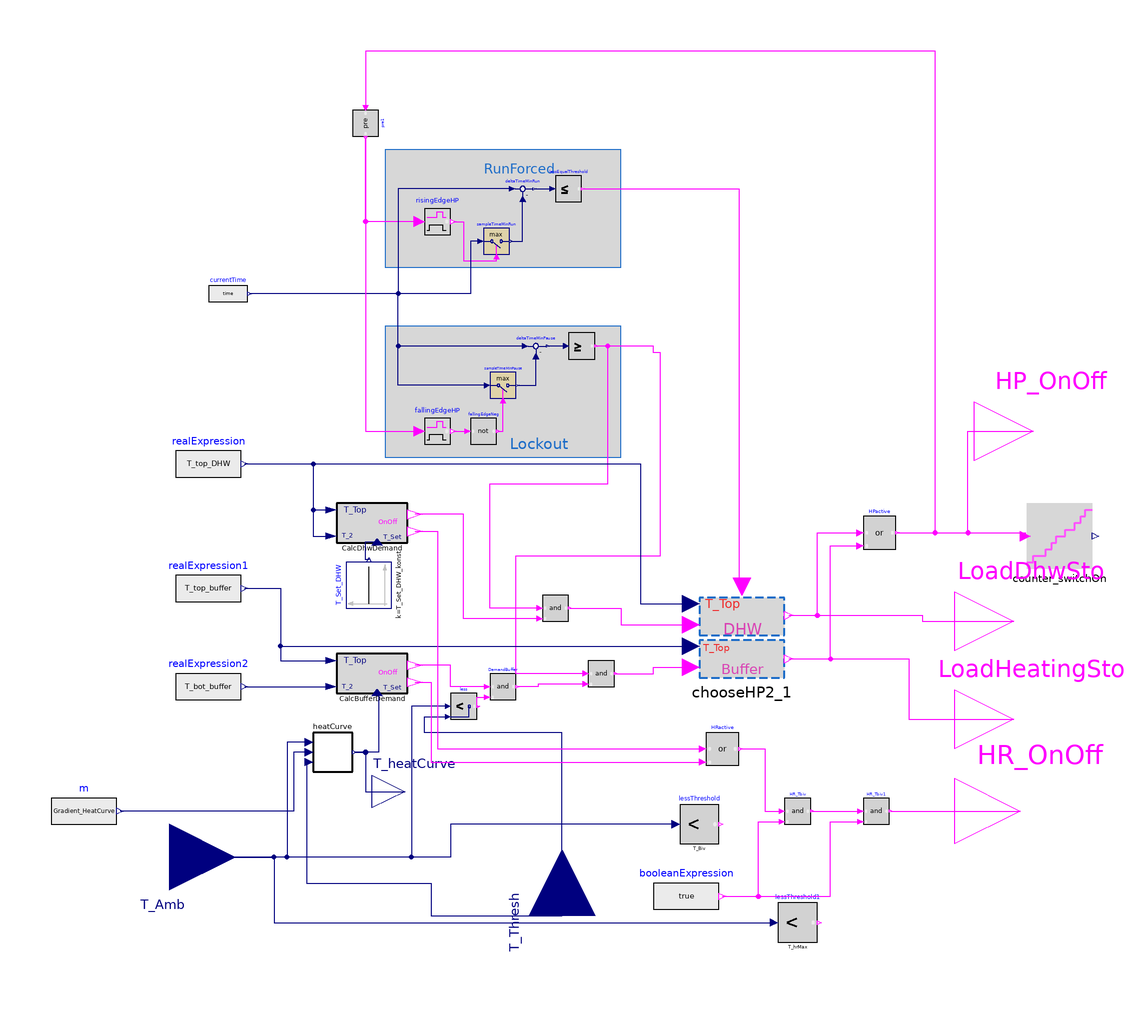

The component connection diagram of the Modelica model below, drawn from its own Placement and Line annotations.

model System_controller "Currently removed T_Biv constraint"

  // NOTES: Some variables / parameters are not used anymore in current version

  // Defines whether heating is needed and which heat pump will run (or heating rod)
  // Lockout:  Specific minimum Standby time
  // ForcedRun: Specific minium run time
  // DHW has priority to buffer storage
  /******************************* Parameters *********************************/
  parameter Modelica.SIunits.Temperature T_Biv = 273.15-2 "";
  parameter Modelica.SIunits.Time LockoutTime=0 annotation(Evaluate=false);
  parameter Modelica.SIunits.Time MinRunTime=0 annotation(Evaluate=false);
  parameter Modelica.SIunits.TemperatureDifference hysteresisDHW_HR = 5 annotation(Evaluate=false);
  parameter Modelica.SIunits.TemperatureDifference hysteresisBuffer_HR = 5 annotation(Evaluate=false);
  parameter Modelica.SIunits.TemperatureDifference hysteresisDHW_HP = 10 "Heat pump hysteresis for dhw storage" annotation(Evaluate=false);
  parameter Modelica.SIunits.TemperatureDifference hysteresisBuffer_HP = 10 "Heat pump hysteresis for buffer storage" annotation(Evaluate=false);
  parameter Modelica.SIunits.Temperature T_Set_DHW_konst = 323.15 "Set temperature for dhw storage" annotation(Evaluate=false);
  parameter Modelica.SIunits.Temperature T_Buffer_Thres_konst = 295.15 "Room temerature" annotation(Evaluate=false);
  parameter Real Gradient_HeatCurve = 1 "Heat curve gradient" annotation(Evaluate=false);
  parameter Modelica.SIunits.Temperature T_hrMax = 278.15 "Maximum ambient air temperature when hr can be activated";

  /******************************* Inputs *********************************/
  input Modelica.SIunits.Temperature T_top_DHW "Temperature of top layer in DHW storage";
  input Modelica.SIunits.Temperature T_top_buffer "Temperature of top layer in buffer storage";
  input Modelica.SIunits.Temperature T_bot_buffer "Temperature of bottom layer in buffer storage";

  /******************************* Variables *********************************/
  Modelica.SIunits.Time t_op(start=0) "Total operation time of heat pump";
  Modelica.SIunits.Time t_opSt(start=0) "Helper variable";

  /******************************* Components *********************************/

  Modelica.Blocks.MathBoolean.OnDelay fallingEdgeHP(delayTime=0)
    annotation (Placement(transformation(extent={{-42,16},{-34,24}})));
  Modelica.Blocks.Logical.Not fallingEdgeNeg
    annotation (Placement(transformation(extent={{-28,16},{-20,24}})));
  Modelica.Blocks.Discrete.TriggeredMax sampleTimeMinPause
    annotation (Placement(transformation(extent={{-22,30},{-14,38}})));
  Modelica.Blocks.Sources.RealExpression currentTime(y=time)
    annotation (Placement(transformation(extent={{-108,56},{-96,68}})));
  Modelica.Blocks.Math.Feedback deltaTimeMinPause
    annotation (Placement(transformation(extent={{-12,42},{-4,50}})));
  Modelica.Blocks.Logical.Pre pre1
    annotation (Placement(transformation(extent={{-4,-4},{4,4}},
        rotation=-90,
        origin={-60,114})));
  Modelica.Blocks.Logical.GreaterEqualThreshold greaterEqualThreshold(threshold=
       LockoutTime)
    annotation (Placement(transformation(extent={{2,42},{10,50}})));
  Modelica.Blocks.MathBoolean.OnDelay risingEdgeHP(delayTime=0)
    annotation (Placement(transformation(extent={{-42,80},{-34,88}})));
  Modelica.Blocks.Discrete.TriggeredMax sampleTimeMinRun
    annotation (Placement(transformation(extent={{-24,74},{-16,82}})));
  Modelica.Blocks.Math.Feedback deltaTimeMinRun
    annotation (Placement(transformation(extent={{-16,90},{-8,98}})));
  Modelica.Blocks.Logical.LessEqualThreshold lessEqualThreshold(threshold=
        MinRunTime)
    annotation (Placement(transformation(extent={{-2,90},{6,98}})));
  Modelica.Blocks.Logical.Or HPactive annotation (Placement(transformation(
        extent={{-5,-5},{5,5}},
        rotation=0,
        origin={97,-11})));

  Modelica.Blocks.Logical.And DemandAndNoPauseDHW
    annotation (Placement(transformation(extent={{-6,-38},{2,-30}})));
  Modelica.Blocks.Logical.And DemandAndNoPauseBuffer
    annotation (Placement(transformation(extent={{8,-58},{16,-50}})));

  HPS_model.Components.Controls.HeatCurve heatCurve(T_Buffer_Thres=
        T_Buffer_Thres_konst)
    annotation (Placement(transformation(extent={{-76,-84},{-64,-72}})));
  Modelica.Blocks.Sources.Constant T_Set_DHW(k=T_Set_DHW_konst)
    annotation (Placement(transformation(extent={{-7,-7},{7,7}},
        rotation=90,
        origin={-59,-27})));
  HPS_model.Components.Controls.Hysteresis CalcDhwDemand(Hysteresis=
        hysteresisDHW_HP, Hysteresis_HR=hysteresisDHW_HR)
    annotation (Placement(transformation(extent={{-72,-14},{-44,-2}})));
  HPS_model.Components.Controls.Hysteresis CalcBufferDemand(Hysteresis=
        hysteresisBuffer_HP, Hysteresis_HR=hysteresisBuffer_HR)
    annotation (Placement(transformation(extent={{-72,-60},{-44,-48}})));

  Modelica.Blocks.Logical.And DemandBuffer "Buffer storage should be heated"
    annotation (Placement(transformation(extent={{-22,-62},{-14,-54}})));
  Modelica.Blocks.Logical.Less less
    "Ambient temperature below treshold heating temperature"
    annotation (Placement(transformation(extent={{-34,-68},{-26,-60}})));
  Modelica.Blocks.Sources.RealExpression m(y=Gradient_HeatCurve)
    annotation (Placement(transformation(extent={{-156,-106},{-136,-86}})));
  Modelica.Blocks.Logical.LessThreshold lessThreshold(threshold=T_Biv)
    annotation (Placement(transformation(extent={{36,-106},{48,-94}})));
  Modelica.Blocks.Logical.And HR_Tbiv
    annotation (Placement(transformation(extent={{68,-100},{76,-92}})));
  ChooseHP2                         chooseHP2_1
    annotation (Placement(transformation(extent={{42,-56},{68,-30}})));
  Modelica.Blocks.Sources.BooleanExpression booleanExpression(y=true)
    annotation (Placement(transformation(extent={{28,-132},{48,-112}})));
  Modelica.Blocks.Sources.RealExpression realExpression(y=T_top_DHW)
    annotation (Placement(transformation(extent={{-118,0},{-98,20}})));
  Modelica.Blocks.Sources.RealExpression realExpression1(y=T_top_buffer)
    annotation (Placement(transformation(extent={{-118,-38},{-98,-18}})));
  Modelica.Blocks.Sources.RealExpression realExpression2(y=T_bot_buffer)
    annotation (Placement(transformation(extent={{-118,-68},{-98,-48}})));
  Components.Controls.Counter_switchOn counter_switchOn
    annotation (Placement(transformation(extent={{142,-22},{162,-2}})));

  Modelica.Blocks.Interfaces.BooleanOutput LoadDhwSto
    "Option whether Dhw storage should be loaded or not" annotation (Placement(
        transformation(extent={{120,-56},{156,-20}}), iconTransformation(extent={{116,-52},
            {144,-24}})));

  Modelica.Blocks.Interfaces.BooleanOutput HP_OnOff
    "Option whether heat pump should run or not" annotation (Placement(
        transformation(extent={{126,2},{162,38}}), iconTransformation(extent={{-15,-15},
            {15,15}},
        rotation=270,
        origin={-35,-129})));
  Modelica.Blocks.Interfaces.RealInput T_Amb "Ambient air temperature in K"
                                             annotation (Placement(
        transformation(
        extent={{20,-20},{-20,20}},
        rotation=180,
        origin={-120,-110}), iconTransformation(
        extent={{20,20},{-20,-20}},
        rotation=180,
        origin={-120,-80})));
  Modelica.Blocks.Interfaces.BooleanOutput LoadHeatingSto
    "Option whether buffer storage should be loaded" annotation (Placement(
        transformation(extent={{120,-86},{156,-50}}), iconTransformation(extent={{-14,-14},
            {14,14}},
        rotation=0,
        origin={130,-76})));
  Modelica.Blocks.Interfaces.BooleanOutput HR_OnOff
    "Option whether heating rod should run or not" annotation (Placement(
        transformation(extent={{120,-116},{160,-76}}), iconTransformation(
          extent={{-15,-15},{15,15}},
        rotation=270,
        origin={13,-129})));
  Modelica.Blocks.Interfaces.RealInput T_Thresh
    "Heating threshold temperature in K (approx 15°C)"
                                                annotation (Placement(
        transformation(
        extent={{-20,-20},{20,20}},
        rotation=90,
        origin={0,-128}), iconTransformation(
        extent={{-20,-20},{20,20}},
        rotation=0,
        origin={-120,120})));

  Modelica.Blocks.Logical.Or HRactive annotation (Placement(transformation(
        extent={{-5,-5},{5,5}},
        rotation=0,
        origin={49,-77})));
  Modelica.Blocks.Interfaces.RealOutput T_heatCurve
    "Storage set temperature in K defined by heat curve" annotation (Placement(
        transformation(extent={{-58,-100},{-38,-80}}), iconTransformation(
        extent={{-15,-15},{15,15}},
        rotation=270,
        origin={-85,-129})));
  Modelica.Blocks.Logical.And HR_Tbiv1
    annotation (Placement(transformation(extent={{92,-100},{100,-92}})));
  Modelica.Blocks.Logical.LessThreshold lessThreshold1(threshold=T_hrMax)
    annotation (Placement(transformation(extent={{66,-136},{78,-124}})));

algorithm
  when HP_OnOff then
    t_opSt :=time;
  end when;

  when HP_OnOff == false then
    t_op :=t_op + (time - t_opSt);
  end when;

equation
  connect(sampleTimeMinPause.y, deltaTimeMinPause.u2) annotation (Line(points={{-13.6,
          34},{-8,34},{-8,42.8}},                 color={0,0,127}));
  connect(fallingEdgeHP.y, fallingEdgeNeg.u) annotation (Line(points={{-33.2,20},
          {-33.2,20},{-28.8,20}}, color={255,0,255}));
  connect(fallingEdgeNeg.y, sampleTimeMinPause.trigger) annotation (Line(points={{-19.6,
          20},{-19.6,20},{-18,20},{-18,29.28}},          color={255,0,255}));
  connect(deltaTimeMinPause.u1, currentTime.y) annotation (Line(points={{-11.2,46},
          {-12,46},{-50,46},{-50,62},{-95.4,62}},
                                  color={0,0,127}));
  connect(greaterEqualThreshold.u, deltaTimeMinPause.y) annotation (Line(points={{1.2,46},
          {1.2,46},{-4.4,46}},              color={0,0,127}));
  connect(risingEdgeHP.u, pre1.y) annotation (Line(points={{-43.6,84},{-60,84},{
          -60,109.6}},            color={255,0,255}));
  connect(risingEdgeHP.y, sampleTimeMinRun.trigger) annotation (Line(points={{-33.2,
          84},{-30,84},{-30,72},{-20,72},{-20,73.28}},    color={255,0,255}));
  connect(sampleTimeMinRun.y, deltaTimeMinRun.u2)
    annotation (Line(points={{-15.6,78},{-12,78},{-12,90.8}},
                                                            color={0,0,127}));
  connect(sampleTimeMinRun.u, currentTime.y) annotation (Line(points={{-24.8,78},
          {-24.8,78},{-28,78},{-28,62},{-95.4,62}},  color={0,0,127}));
  connect(deltaTimeMinRun.u1, currentTime.y) annotation (Line(points={{-15.2,94},
          {-50,94},{-50,62},{-95.4,62}},              color={0,0,127}));
  connect(deltaTimeMinRun.y, lessEqualThreshold.u)
    annotation (Line(points={{-8.4,94},{-8.4,94},{-2.8,94}}, color={0,0,127}));
  connect(sampleTimeMinPause.u, currentTime.y) annotation (Line(points={{-22.8,34},
          {-50,34},{-50,62},{-95.4,62}},    color={0,0,127}));
  connect(DemandAndNoPauseDHW.u1, greaterEqualThreshold.y) annotation (Line(
        points={{-6.8,-34},{-22,-34},{-22,4},{14,4},{14,46},{10.4,46}},
                                                      color={255,0,255}));
  connect(pre1.y, fallingEdgeHP.u) annotation (Line(points={{-60,109.6},{-60,20},
          {-43.6,20}},          color={255,0,255}));
  connect(DemandAndNoPauseBuffer.u1, greaterEqualThreshold.y) annotation (Line(
        points={{7.2,-54},{-14,-54},{-14,-18},{30,-18},{30,44},{28,44},{28,46},
          {10.4,46}},                                   color={255,0,255}));
  connect(heatCurve.T_Amb, T_Amb) annotation (Line(points={{-77.2,-75},{-84,-75},
          {-84,-110},{-120,-110}},           color={0,0,127}));
  connect(T_Set_DHW.y, CalcDhwDemand.T_Set)
    annotation (Line(points={{-59,-19.3},{-60,-19.3},{-60,-13.8},{-56.4444,
          -13.8}},                                                                            color={0,0,127}));
  connect(CalcBufferDemand.T_Set, heatCurve.T_Set)
    annotation (Line(points={{-56.4444,-59.8},{-56,-59.8},{-56,-78},{-63.4,-78}},           color={0,0,127}));
  connect(heatCurve.T_Thres, T_Thresh) annotation (Line(points={{-77.2,-81},{-78,
          -81},{-78,-118},{-40,-118},{-40,-128},{0,-128}},
                                     color={0,0,127}));
  connect(less.y, DemandBuffer.u2) annotation (Line(points={{-25.6,-64},{-26,
          -64},{-26,-61.2},{-22.8,-61.2}}, color={255,0,255}));
  connect(less.u1, T_Amb) annotation (Line(points={{-34.8,-64},{-46,-64},{-46,-110},
          {-120,-110}}, color={0,0,127}));
  connect(DemandAndNoPauseBuffer.u2, DemandBuffer.y) annotation (Line(points={{7.2,
          -57.2},{-7.4,-57.2},{-7.4,-58},{-13.6,-58}},      color={255,0,255}));
  connect(heatCurve.m, m.y) annotation (Line(points={{-77.2,-78},{-82,-78},{-82,
          -96},{-135,-96}},color={0,0,127}));
  connect(lessThreshold.u, T_Amb) annotation (Line(points={{34.8,-100},{-34,-100},
          {-34,-110},{-120,-110}}, color={0,0,127}));
  connect(DemandBuffer.u1, CalcBufferDemand.OnOff_HP) annotation (Line(points={{-22.8,
          -58},{-34,-58},{-34,-51.4},{-44.9333,-51.4}},        color={255,0,255}));
  connect(lessEqualThreshold.y, chooseHP2_1.RunForced) annotation (Line(points={{6.4,94},
          {54,94},{54,-27.4},{55,-27.4}},           color={255,0,255}));
  connect(DemandAndNoPauseDHW.y, chooseHP2_1.DemandDHW) annotation (Line(points={{2.4,-34},
          {18,-34},{18,-39.1},{39.4,-39.1}},            color={255,0,255}));
  connect(DemandAndNoPauseBuffer.y, chooseHP2_1.DemandBuffer) annotation (Line(
        points={{16.4,-54},{28,-54},{28,-52.1},{39.4,-52.1}}, color={255,0,255}));
  connect(booleanExpression.y, HR_Tbiv.u2) annotation (Line(points={{49,-122},{60,
          -122},{60,-99.2},{67.2,-99.2}}, color={255,0,255}));
  connect(T_Thresh, less.u2) annotation (Line(points={{0,-128},{0,-72},{-42,-72},
          {-42,-67.2},{-34.8,-67.2}}, color={0,0,127}));
  connect(realExpression.y, CalcDhwDemand.T_Top) annotation (Line(points={{-97,10},
          {-76,10},{-76,-4},{-70.4444,-4}}, color={0,0,127}));
  connect(realExpression.y, CalcDhwDemand.T_2) annotation (Line(points={{-97,10},
          {-76,10},{-76,-12},{-70.4444,-12}}, color={0,0,127}));
  connect(realExpression.y, chooseHP2_1.T_Top_DHW) annotation (Line(points={{-97,10},
          {24,10},{24,-32.6},{39.4,-32.6}},     color={0,0,127}));
  connect(realExpression1.y, CalcBufferDemand.T_Top) annotation (Line(points={{-97,-28},
          {-86,-28},{-86,-50},{-70.4444,-50}},          color={0,0,127}));
  connect(realExpression1.y, chooseHP2_1.T_Top_Buffer) annotation (Line(points={{-97,-28},
          {-86,-28},{-86,-45.6},{39.4,-45.6}},            color={0,0,127}));
  connect(realExpression2.y, CalcBufferDemand.T_2)
    annotation (Line(points={{-97,-58},{-70.4444,-58}}, color={0,0,127}));
  connect(chooseHP2_1.DHW_OnOff, HPactive.u1) annotation (Line(points={{69.3,-36.24},
          {78,-36.24},{78,-11},{91,-11}}, color={255,0,255}));
  connect(chooseHP2_1.Buffer_OnOff, HPactive.u2) annotation (Line(points={{69.3,
          -49.5},{82,-49.5},{82,-15},{91,-15}}, color={255,0,255}));
  connect(HPactive.y, pre1.u) annotation (Line(points={{102.5,-11},{114,-11},{114,
          136},{-60,136},{-60,118.8}}, color={255,0,255}));
  connect(HPactive.y, counter_switchOn.IsOn) annotation (Line(points={{102.5,-11},
          {141.5,-11},{141.5,-12.1}}, color={255,0,255}));
  connect(HPactive.y, HP_OnOff) annotation (Line(points={{102.5,-11},{124,-11},
          {124,20},{144,20}},color={255,0,255}));
  connect(DemandAndNoPauseDHW.u2, CalcDhwDemand.OnOff_HP) annotation (Line(
        points={{-6.8,-37.2},{-30,-37.2},{-30,-5.4},{-44.9333,-5.4}}, color={255,
          0,255}));
  connect(chooseHP2_1.DHW_OnOff, LoadDhwSto) annotation (Line(points={{69.3,
          -36.24},{110,-36.24},{110,-38},{138,-38}},
                                             color={255,0,255}));
  connect(chooseHP2_1.Buffer_OnOff, LoadHeatingSto) annotation (Line(points={{69.3,
          -49.5},{106,-49.5},{106,-68},{138,-68}}, color={255,0,255}));
  connect(CalcBufferDemand.OnOff_HR, HRactive.u2) annotation (Line(points={{
          -44.9333,-56.6},{-40,-56.6},{-40,-81},{43,-81}},
                                                  color={255,0,255}));
  connect(CalcDhwDemand.OnOff_HR, HRactive.u1) annotation (Line(points={{
          -44.9333,-10.6},{-38,-10.6},{-38,-77},{43,-77}},
                                                  color={255,0,255}));
  connect(HRactive.y, HR_Tbiv.u1) annotation (Line(points={{54.5,-77},{62,-77},{
          62,-96},{67.2,-96}}, color={255,0,255}));
  connect(LoadDhwSto, LoadDhwSto)
    annotation (Line(points={{138,-38},{138,-38}}, color={255,0,255}));
  connect(LoadHeatingSto, LoadHeatingSto)
    annotation (Line(points={{138,-68},{138,-68}}, color={255,0,255}));
  connect(heatCurve.T_Set, T_heatCurve) annotation (Line(points={{-63.4,-78},{
          -60,-78},{-60,-90},{-48,-90}}, color={0,0,127}));
  connect(T_Amb, lessThreshold1.u) annotation (Line(points={{-120,-110},{-88,-110},
          {-88,-130},{64.8,-130}}, color={0,0,127}));
  connect(HR_Tbiv.y, HR_Tbiv1.u1)
    annotation (Line(points={{76.4,-96},{91.2,-96}}, color={255,0,255}));
  connect(HR_Tbiv1.y, HR_OnOff)
    annotation (Line(points={{100.4,-96},{140,-96}}, color={255,0,255}));
  connect(booleanExpression.y, HR_Tbiv1.u2) annotation (Line(points={{49,-122},
          {82,-122},{82,-99.2},{91.2,-99.2}}, color={255,0,255}));
  annotation (Icon(coordinateSystem(preserveAspectRatio=false, extent={{-120,-120},{120,120}}),
                                                                graphics={
        Rectangle(
          extent={{120,120},{-120,-120}},
          lineColor={0,0,0},
          lineThickness=0.5,
          fillColor={175,175,175},
          fillPattern=FillPattern.Solid),
        Text(
          extent={{-104,42},{96,-30}},
          lineColor={0,0,0},
          pattern=LinePattern.Dash,
          lineThickness=0.5,
          fillColor={215,215,215},
          fillPattern=FillPattern.Solid,
          textString="HP Control")}),                            Diagram(
        coordinateSystem(preserveAspectRatio=false, extent={{-120,-120},{120,120}}),
                                                     graphics={
        Rectangle(
          extent={{-54,12},{18,52}},
          lineColor={28,108,200},
          fillColor={215,215,215},
          fillPattern=FillPattern.Solid),
        Rectangle(
          extent={{-54,70},{18,106}},
          lineColor={28,108,200},
          fillColor={215,215,215},
          fillPattern=FillPattern.Solid),
        Text(
          extent={{-16,20},{2,12}},
          lineColor={28,108,200},
          fillColor={215,215,215},
          fillPattern=FillPattern.Solid,
          textString="Lockout"),
        Text(
          extent={{-24,106},{-2,94}},
          lineColor={28,108,200},
          fillColor={215,215,215},
          fillPattern=FillPattern.Solid,
          textString="RunForced
")}),
    experiment(StopTime=3801600, __Dymola_NumberOfIntervals=10000));
end System_controller;